Labelled photos from "data", an image-classification folder in lambertgeo/PHI. The possible labels are: negatif, negative, positif, positive.

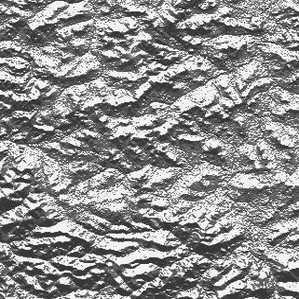
Label: positive

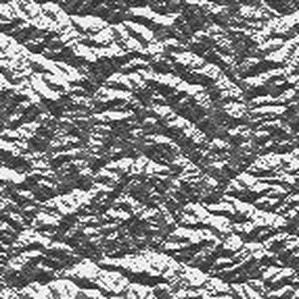
Label: positive

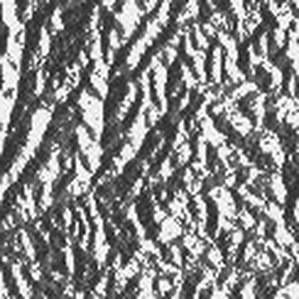
Label: negatif

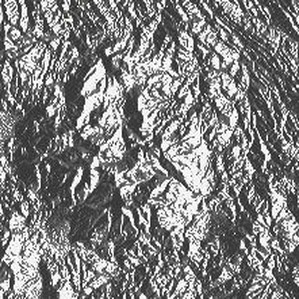
Label: positif

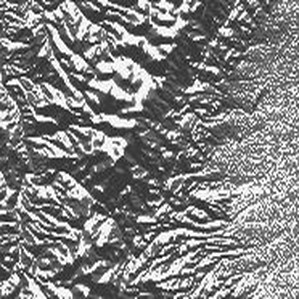
Label: negatif

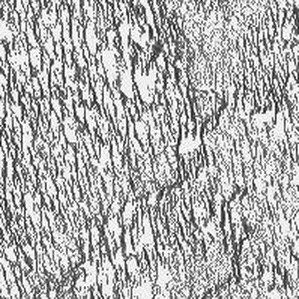
Label: negative
